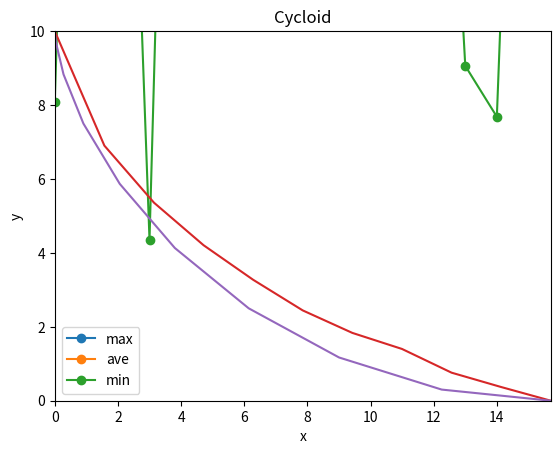

Reproduce this figure in Python.
#유전 알고리즘을 이용한 최속강하곡선 그리기
#%%
import copy
import matplotlib.pyplot as plt
import numpy as np
from random import uniform
from math import sqrt, cos, sin, tan, atan, pi

# According to PEP8, do not assign lambda
def rand(x, y):
    return uniform(x, y)

def intrand(x, y):
    return int(uniform(x, y))

#맵 크기
r = 5
x_size = 2*r
y_size = 2*r
x = []
for i in range(x_size + 1):
    x.append(i*pi/2)
#중력가속도
G = 9.80665
#최단 시간
T = sqrt(r / G)*pi
def cycloid(r):
  x = [] #x좌표 리스트 만듦
  y = [] #y좌표 리스트 만듦

  for theta in np.linspace(0, np.pi, 10): #theta변수를 -2π 에서 2π 까지 반복함
    x.append(r*(theta - sin(theta))) #x 리스트에 매개변수함수값을 추가시킴
    y.append(10 -(r*(1 - cos(theta)))) #y 리스트에 매개변수함수값을 추가시킴

  #plt.figure(figsize=(pi*2, 4)) # 그래프 비율 조정
  plt.plot(x,y)  #matplotlib.piplot을 이용해 그래프 그리기
  plt.title('Cycloid')
  plt.xlabel('x')
  plt.ylabel('y')
  plt.xlim([0, 5*pi])
  plt.ylim([0, 10])
  plt.show()  #그래프 출력하기

#정규화 함수, 배열의 기울기 합과 y_size가 같도록 만들어줌
#y_size와 m합의 비율만큼 각 항에 곱해줌
def generalization(arr0):
    arr = copy.deepcopy(arr0)#깊은 복사, 이래야 원래 값에 영향 x
    Msum = 0
    for i in arr:
        Msum += i
        if i > 0:
            arr[arr.index(i)] *= 1
    delta = y_size / Msum * -1

    for i in range(len(arr)): 
        arr[i] *= delta
    return arr

#시간 합 구하는 함수
def sum_time(arr):
    sum = 0
    v0 = 0
    for m in arr:
        M = abs(m)
        batch = r * pi / x_size
        h = M * batch
        #가속도 정의, m <= 0이라는 가정 하에 만듦
        #a = h * G / sqrt(batch**2 + h**2)
        a = G * M / sqrt(1+M**2)
        #나중속도 산출
        if M == 0:
            after_v = v0
        else:
            #feat. 역학E보존
            after_v = sqrt(2*G*h + v0**2)
        #가속도 정의 이용, t 산출
        if a == 0:
            if v0 == 0:
                return 1000
            else :
                t = pi/v0
        else:
            t = (after_v - v0)/a
        sum += t
        v0 = after_v
    return sum

#적합도 구하는 함수, 룰렛 휠 방식, 선택압 상수 이용.
#최대 적합도가 최소 적합도의 k배가 되도록 만듦
def fitness(t):
    #arr : sum_time입력받음
    #별로 차이가 나지 않아 제곱을 해 주는 것이 좋을 것 같음
    f = (T/t)**2 * 100
    return f
#서로 다른 두 랜덤 정수를 반환하는 함수

def rand2num(x, y):
    num1 = intrand(x, y)
    num2 = intrand(x, y)
    while num1 == num2:
        num2 = intrand(x, y)
    #num2가 더 크도록 swap
    if num1 > num2:
        val = copy.deepcopy(num2)
        num2 =copy.deepcopy(num1)   
        num1 = copy.deepcopy(val)
    return num1, num2

#그래프 그려주는 함수
def draw_cycloid(arr):
    #arr : 기울기 배열 입력
    y = [10]
    for i in range(x_size):
        y.append(y[-1] + arr[i])
    
    plt.plot(x, y)
    plt.xlabel('x axis')
    plt.ylabel('y axis')
    plt.title('GA_Cycloid')
    plt.xlim([0, 5*pi])
    plt.ylim([0, 10])
    plt.show()

#유전 알고리즘
def selection(num, min_m, max_gen, mut_chance, mut_rate):
    #초기 자녀 배열 생성, 자녀 수 num, 자녀 1명당 파라미터 수 x_size
    child = []
    parents = []
    #시간 합 배열
    time_table = []

    #0세대
    gen = 0
    #세대 변수
    generation = [0]
    #세대 최고 적합도
    gen_maxfitness = []
    #세대 평균 적합도
    gen_avefitness = []
    #세대 최저 적합도
    gen_minfitness = []
    sum_fitness = 0
    max_index = 0
    #적합도 배열, 부모의 수만큼 생성
    fitness_table = []
    for i in range(num):
        child.append([])
        child[i].append(0)      #fitness 자리
        child[i].append(0)      #time 자리
        child[i].append([])
        
        #무작위 생성
        for j in range(x_size):
            theta = rand(atan(min_m), 0)   #-2 이상 0 미만 실수값 입력, 단위 라디안
            #10개 숫자 평균적 합이 10이 되도록 맞춰줌 
            randM = tan(theta)
            #randM = rand(-2, 0)        # 기울기 자체를 랜덤값으로 결정
            child[i][2].append(randM)
        
        #정규화
        child[i][2] = generalization(child[i][2])
        #print(child[i])
    
    # 0세대 적합도 계산
    for i in range(num):
        time_table.append(sum_time(child[i][2]))
        child[i][1] = copy.deepcopy(time_table[i])

        fitness_table.append(fitness(time_table[-1]))
        child[i][0] = copy.deepcopy(fitness_table[i])
        sum_fitness += fitness_table[i]

    # 0세대 적합도 내림차순으로 정렬
    child.sort(reverse=True)
    fitness_table.sort(reverse=True)        #미리 정렬
    time_table.sort()

    gen_maxfitness.append(fitness_table[0])
    gen_avefitness.append(sum_fitness/num)
    gen_minfitness.append(fitness_table[-1])
    #print('0세대 best :',child[0])
    """
    #0세대 최대, 최소 그래프 그리기
    #max
    draw(child[0][2])
    #min
    draw(child[num-1][2])
    plt.legend(['max fitness', 'min fitness'])
    plt.show()
    print('max fitness :', fitness_table[0],'/ time :', time_table[0])
    print('min fitness :', fitness_table[-1],'/ time :', time_table[-1])

    #0세대 fitness 그래프 출력
    plt.plot(list(range(num)), fitness_table, marker = 'o')
    plt.title('Generation 1 fitness table')
    plt.xlim([0, num])
    plt.ylim([0, 100])
    plt.show()

    print(child[0])
    """    
    # 유전 시작=====================================================================
    
    while gen < max_gen: 
        #세대 카운팅
        gen += 1
        generation.append(gen)
        parents = []
        inherit = []
        # 0. 아이 유전자를 다음 세대로 전달
        #child.sort(reverse = True)
        parents = copy.deepcopy(child)
        child = []
        # 1. 상위 10%만 다음 세대로 전달
        for i in range(num//100*10):
            inherit.append(parents[i])
        child = copy.deepcopy(inherit)
        
        # 2. 50% 교차시킴
        #임시 저장 변수
        val = 0
        for i in range(num//100*50//2):
            #0, 1번째 인덱스는 사람을, 2, 3번째 인덱스는 교차 포인트를 결정함
            index = []
            for j in range(4):
                index.append(int(rand(0, x_size)))
                if j%2 == 1:
                    #같을 경우 하나만 바꿔줌
                    while index[j-1] == index[j]:
                        index[j] = int(rand(0, x_size))
                        index[j-1] = int(rand(0, x_size))
                    #0 1, 2 3은 각각 오름차순으로 정렬
                    if index[j-1] > index[j]:
                        val = copy.deepcopy(index[j])
                        index[j-1] = copy.deepcopy(index[j])
                        index[j] = copy.deepcopy(val)
            #child에 변화시킬 유전자 2개씩 추가
            child.append(inherit[index[0]])
            child.append(inherit[index[1]])
            #j번째 인덱스를 swap
            val = 0
            #2점교차
            for j in range(index[2], index[3]+1):
                val = copy.deepcopy(child[-1][2][j])
                child[-1][2][j] = copy.deepcopy(child[-2][2][j])
                child[-2][2][j] = copy.deepcopy(val)
        
        # 3. 50% 돌연변이
        inherit *= 3
        for i in inherit:
            child.append(i)
        
        for i in range(num//100*40, num//100*90):
            for j in range(x_size):
                point = rand(0, 1)
                if(point < mut_chance):
                    rate = rand(1-mut_rate, 1+mut_rate)
                    child[i][2][j] *= rate
        # 4. 무작위 10% 생성
        for i in range(num//10):
            child.append([])
            child[-1].append(0)
            child[-1].append(0)
            bucket = []
            b_fitness = 0
            #적합도 90 이상인 아이들만 유전시킴
            #while b_fitness < 90:
            for j in range(x_size):
                theta = rand(atan(min_m), 0)   #-2 이상 0 미만 실수값 입력, 단위 라디안
                #10개 숫자 평균적 합이 10이 되도록 맞춰줌 
                randM = tan(theta)
                #randM = rand(-2, 0)        # 기울기 자체를 랜덤값으로 결정
                bucket.append(randM)
                #b_fitness = fitness(sum_time(bucket))

            child[-1].append(bucket)
        # 5. 정규화
        for i in range(num):
            child[i][2] = generalization(child[i][2])
        
        #gen 출력
        if gen % 1000 == 0:
            print('gen :', gen)
        # 6. 적합도 계산
        fitness_table = []
        time_table = []
        sum_fitness = 0
        for i in range(num):
            time_table.append(sum_time(child[i][2]))
            child[i][1] = copy.deepcopy(time_table[i])

            fitness_table.append(fitness(time_table[-1]))
            child[i][0] = copy.deepcopy(fitness_table[i])
            sum_fitness += fitness_table[i]
        fitness_table.sort(reverse = True)
        time_table.sort()

        gen_maxfitness.append(fitness_table[0])
        if(gen_maxfitness[-1] > gen_maxfitness[-2]):
            max_index = gen
        gen_avefitness.append(sum_fitness/num)
        gen_minfitness.append(fitness_table[-1])
        """
        plt.plot(list(range(num)), fitness_table)
        plt.title('Fitness Table')
        plt.xlim([0, num])
        plt.ylim([0, 100])
        plt.show()
        """
        child.sort(reverse = True)
        

    # 7. 적합도 그래프 출력
    #plt.figure(figsize = (100, 100))
    plt.plot(generation, gen_maxfitness, marker = 'o')
    plt.plot(generation, gen_avefitness, marker = 'o')
    plt.plot(generation, gen_minfitness, marker = 'o')
    plt.title('Fitnesses of All Generations')
    plt.legend(['max', 'ave', 'min'])
    plt.show()
    #print('max', gen_maxfitness)
    #print('ave', gen_avefitness)
    #print('min', gen_minfitness)
    

    draw_cycloid(child[0][2])
    #세대출력
    print('gen :', max_index)
    t = sum_time(child[0][2])
    print('max fitness :', child[0][0])
    print('Solution :', t, 's')
    print('delta', t - T)
    print('child :', child[0])

"""알고리즘 개요"""
#1. 자식세대 유전자를 부모 세대로 전달(성숙)
#2. 적합도 90% 이상인 자녀들만 다음 세대로 유전.
#3. child세대로 선택된 유전자 전달
#4. 전달된 유전자 교차됨
#5. 적합도가 낮은 5개 유전자는 돌연변이를 일으킴
#6. 정규화
#7. 세대 종료, 다음 세대로 이동


#최대 세대 수
max_gen = 10000
#자녀 수
num = 100
#최소 기울기값
min_m = -10
#돌연변이율
mut_chance = 0.2
#돌연변이시 바꾸는 최대 비율(양수 입력)
mut_rate = 0.6
print('Making Cycleroid by Genetic Algorithm by Han SJ')
print('Best Solution T :', T)
# 자녀 정보 출력
print('total child :', num, 'chromosom length : ', x_size)
print('min_m :', min_m, 'mut_chance :', mut_chance, 'mut_rate :', mut_rate)
#유전 알고리즘 시작
selection(num, min_m, max_gen, mut_chance, mut_rate)
cycloid(5)